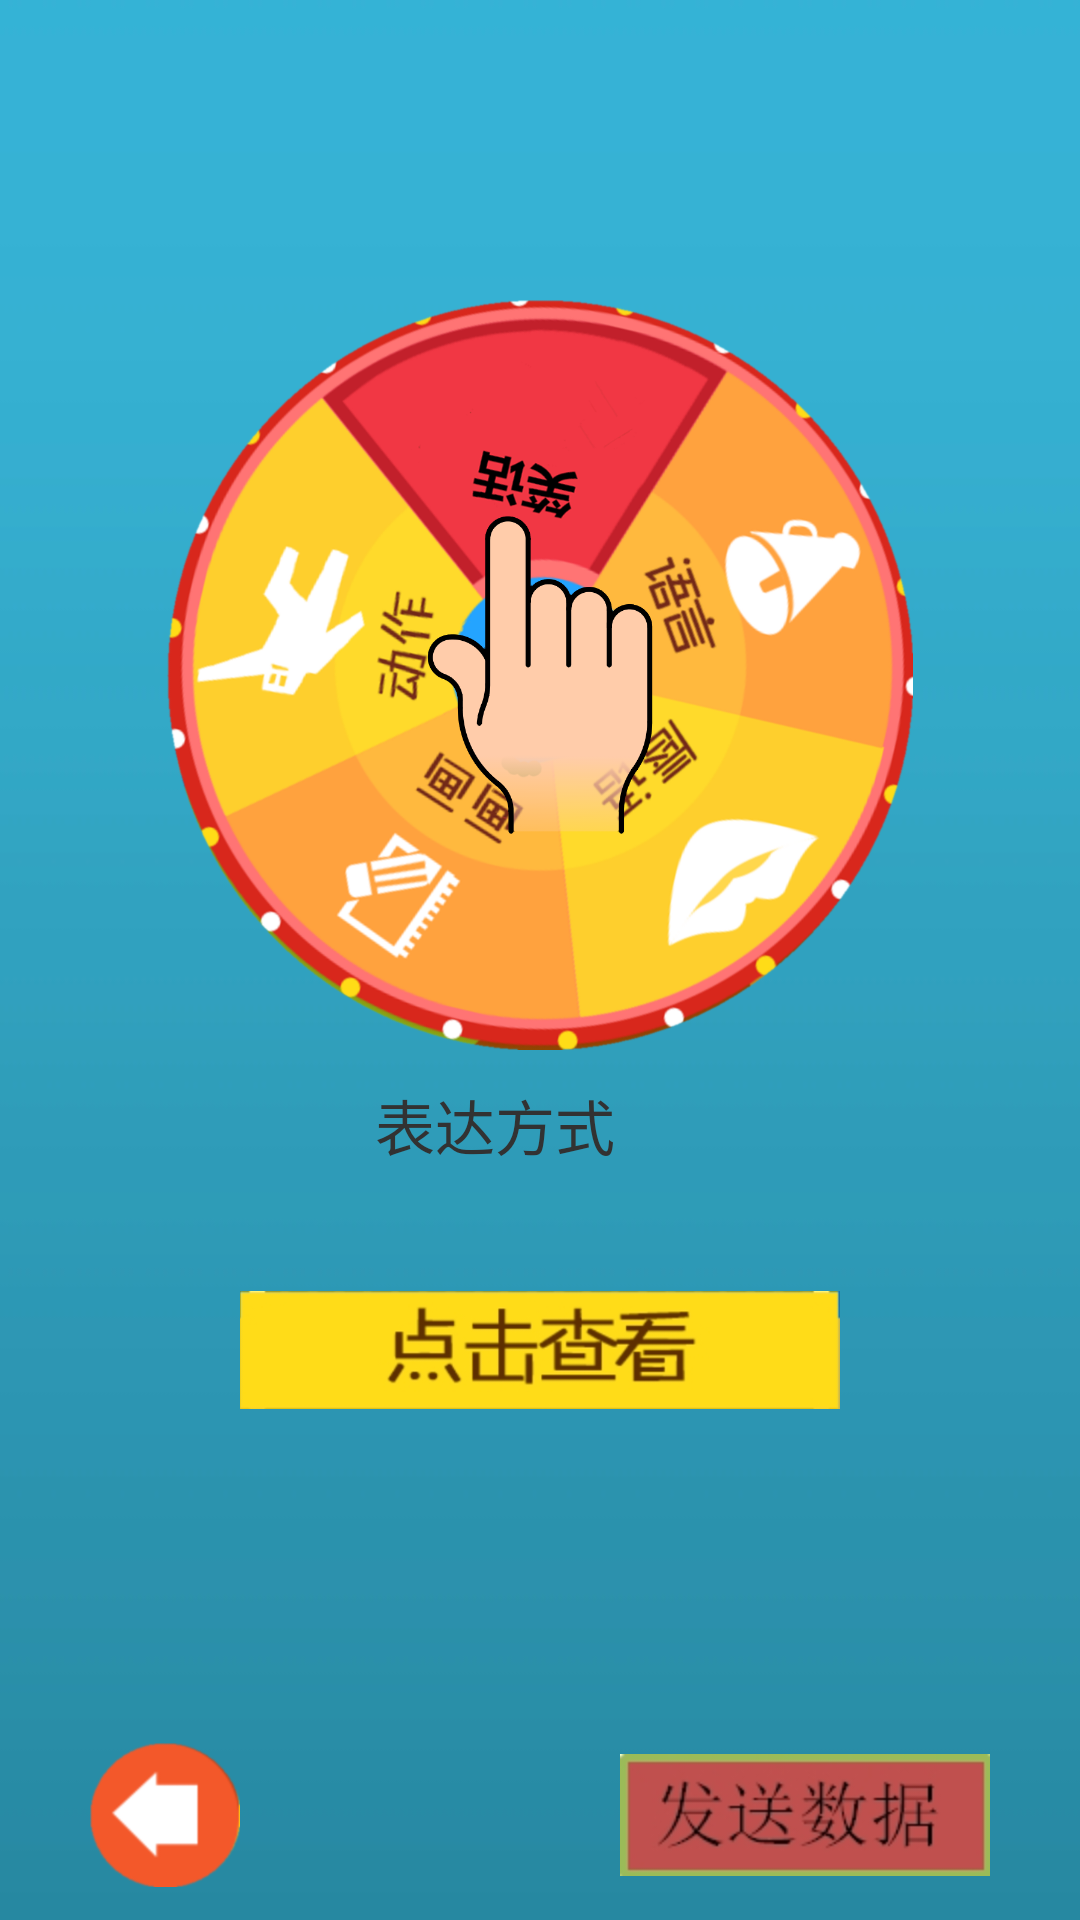

Layout XML and referenced resources for this Android screen:
<!-- AndroidManifest.xml: application theme AppTheme -->
<!-- res/layout/chooseaction.xml -->
<?xml version="1.0" encoding="utf-8"?>
<RelativeLayout xmlns:android="http://schemas.android.com/apk/res/android"
    android:layout_width="fill_parent"
    android:layout_height="fill_parent"
    android:background="@drawable/green" >

    <RelativeLayout
        android:id="@+id/actlay1"
        android:layout_width="wrap_content"
        android:layout_height="@dimen/show_team_height"
        android:layout_alignParentTop="true"
        android:layout_centerHorizontal="true" >

        <TextView
            android:id="@+id/choosedTeam1"
            android:layout_width="wrap_content"
            android:layout_height="fill_parent"
            android:gravity="center"
            android:textSize="@dimen/stupid_amazing_textsize" />

        <TextView
            android:id="@+id/TeamScore1"
            android:layout_width="wrap_content"
            android:layout_height="fill_parent"
            android:layout_alignBottom="@id/choosedTeam1"
            android:layout_alignTop="@id/choosedTeam1"
            android:layout_marginLeft="@dimen/show_score_marginleft"
            android:layout_toRightOf="@id/choosedTeam1"
            android:gravity="center"
            android:textSize="@dimen/stupid_amazing_textsize" />
    </RelativeLayout>

    <FrameLayout
        android:id="@+id/actlay2"
        android:layout_width="@dimen/turnpic_width"
        android:layout_height="@dimen/turnpic_height"
        android:layout_below="@id/actlay1"
        android:layout_centerHorizontal="true"
        android:layout_marginTop="@dimen/turnpic_margintop" >

        <ImageView
            android:id="@+id/turnable"
            android:layout_width="fill_parent"
            android:layout_height="fill_parent"
            android:layout_gravity="center"
            android:contentDescription="@string/app_name"
            android:src="@drawable/rd" />

        <ImageView
            android:id="@+id/finger"
            android:layout_width="@dimen/pic_finger_width"
            android:layout_height="@dimen/pic_finger_height"
            android:layout_gravity="center"
            android:contentDescription="@string/app_name"
            android:src="@drawable/finger" />
    </FrameLayout>

    <RelativeLayout
        android:id="@+id/actlay3"
        android:layout_width="wrap_content"
        android:layout_height="@dimen/choosedaction_height"
        android:layout_below="@id/actlay2"
        android:layout_centerHorizontal="true" >

        <TextView
            android:id="@+id/ExpressWay1"
            android:layout_width="wrap_content"
            android:layout_height="fill_parent"
            android:gravity="center"
            android:text="@string/Express"
            android:textSize="@dimen/stupid_amazing_textsize" />

        <TextView
            android:id="@+id/Expressmethod1"
            android:layout_width="wrap_content"
            android:layout_height="fill_parent"
            android:layout_marginLeft="@dimen/choosedaction_marginleft"
            android:layout_toRightOf="@+id/ExpressWay1"
            android:gravity="center"
            android:textSize="@dimen/stupid_amazing_textsize" />
    </RelativeLayout>

    <RelativeLayout
        android:id="@+id/actlay4"
        android:layout_width="fill_parent"
        android:layout_height="100dp"
        android:layout_below="@id/actlay3"
        android:layout_centerHorizontal="true" >

        <ImageView
            android:id="@+id/ToSeeAction"
            android:layout_width="@dimen/toseeaction_width"
            android:layout_height="fill_parent"
            android:layout_centerInParent="true"
            android:contentDescription="@string/app_name"
            android:src="@drawable/toseeaction" />
    </RelativeLayout>

    <RelativeLayout
        android:id="@+id/actlay5"
        android:layout_width="fill_parent"
        android:layout_height="@dimen/eactiongoback_height"
        android:layout_alignParentBottom="true" >

        <ImageView
            android:id="@+id/goback2"
            android:layout_width="@dimen/eactiongoback_width"
            android:layout_height="@dimen/eactiongoback_height"
            android:layout_alignParentBottom="true"
            android:layout_alignParentLeft="true"
            android:layout_marginLeft="@dimen/eactiongoback_marginleft"
            android:contentDescription="@string/app_name"
            android:src="@drawable/goback" />

        <ImageView
            android:id="@+id/senddata"
            android:layout_width="wrap_content"
            android:layout_height="@dimen/eactiongoback_height"
            android:layout_alignParentBottom="true"
            android:layout_alignParentRight="true"
            android:layout_marginRight="@dimen/eactiongoback_marginleft"
            android:contentDescription="@string/app_name"
            android:src="@drawable/senddata" />
    </RelativeLayout>

</RelativeLayout>
<!-- resources referenced by this layout -->
<resources>
  <dimen name="choosedaction_height">50dp</dimen>
  <dimen name="choosedaction_marginleft">30dp</dimen>
  <dimen name="eactiongoback_height">70dp</dimen>
  <dimen name="eactiongoback_marginleft">30dp</dimen>
  <dimen name="eactiongoback_width">50dp</dimen>
  <dimen name="pic_finger_height">160dp</dimen>
  <dimen name="pic_finger_width">160dp</dimen>
  <dimen name="show_score_marginleft">30dp</dimen>
  <dimen name="show_team_height">50dp</dimen>
  <dimen name="stupid_amazing_textsize">20sp</dimen>
  <dimen name="toseeaction_width">200dp</dimen>
  <dimen name="turnpic_height">250dp</dimen>
  <dimen name="turnpic_margintop">50dp</dimen>
  <dimen name="turnpic_width">320dp</dimen>
  <!-- drawable finger: png bitmap (drawable-hdpi, 22494 bytes) -->
  <!-- drawable goback: png bitmap (drawable-hdpi, 12719 bytes) -->
  <!-- drawable green: jpg bitmap (drawable-hdpi, 23315 bytes) -->
  <!-- drawable rd: png bitmap (drawable-hdpi, 587820 bytes) -->
  <!-- drawable senddata: jpg bitmap (drawable-hdpi, 10598 bytes) -->
  <!-- drawable toseeaction: jpg bitmap (drawable-hdpi, 23848 bytes) -->
  <string name="Express">表达方式</string>
  <string name="app_name">聚好玩</string>
  <style name="AppTheme" parent="AppBaseTheme">
         
          
      </style>
  <style name="AppBaseTheme" parent="android:Theme.Light">
         
          
      </style>
</resources>
